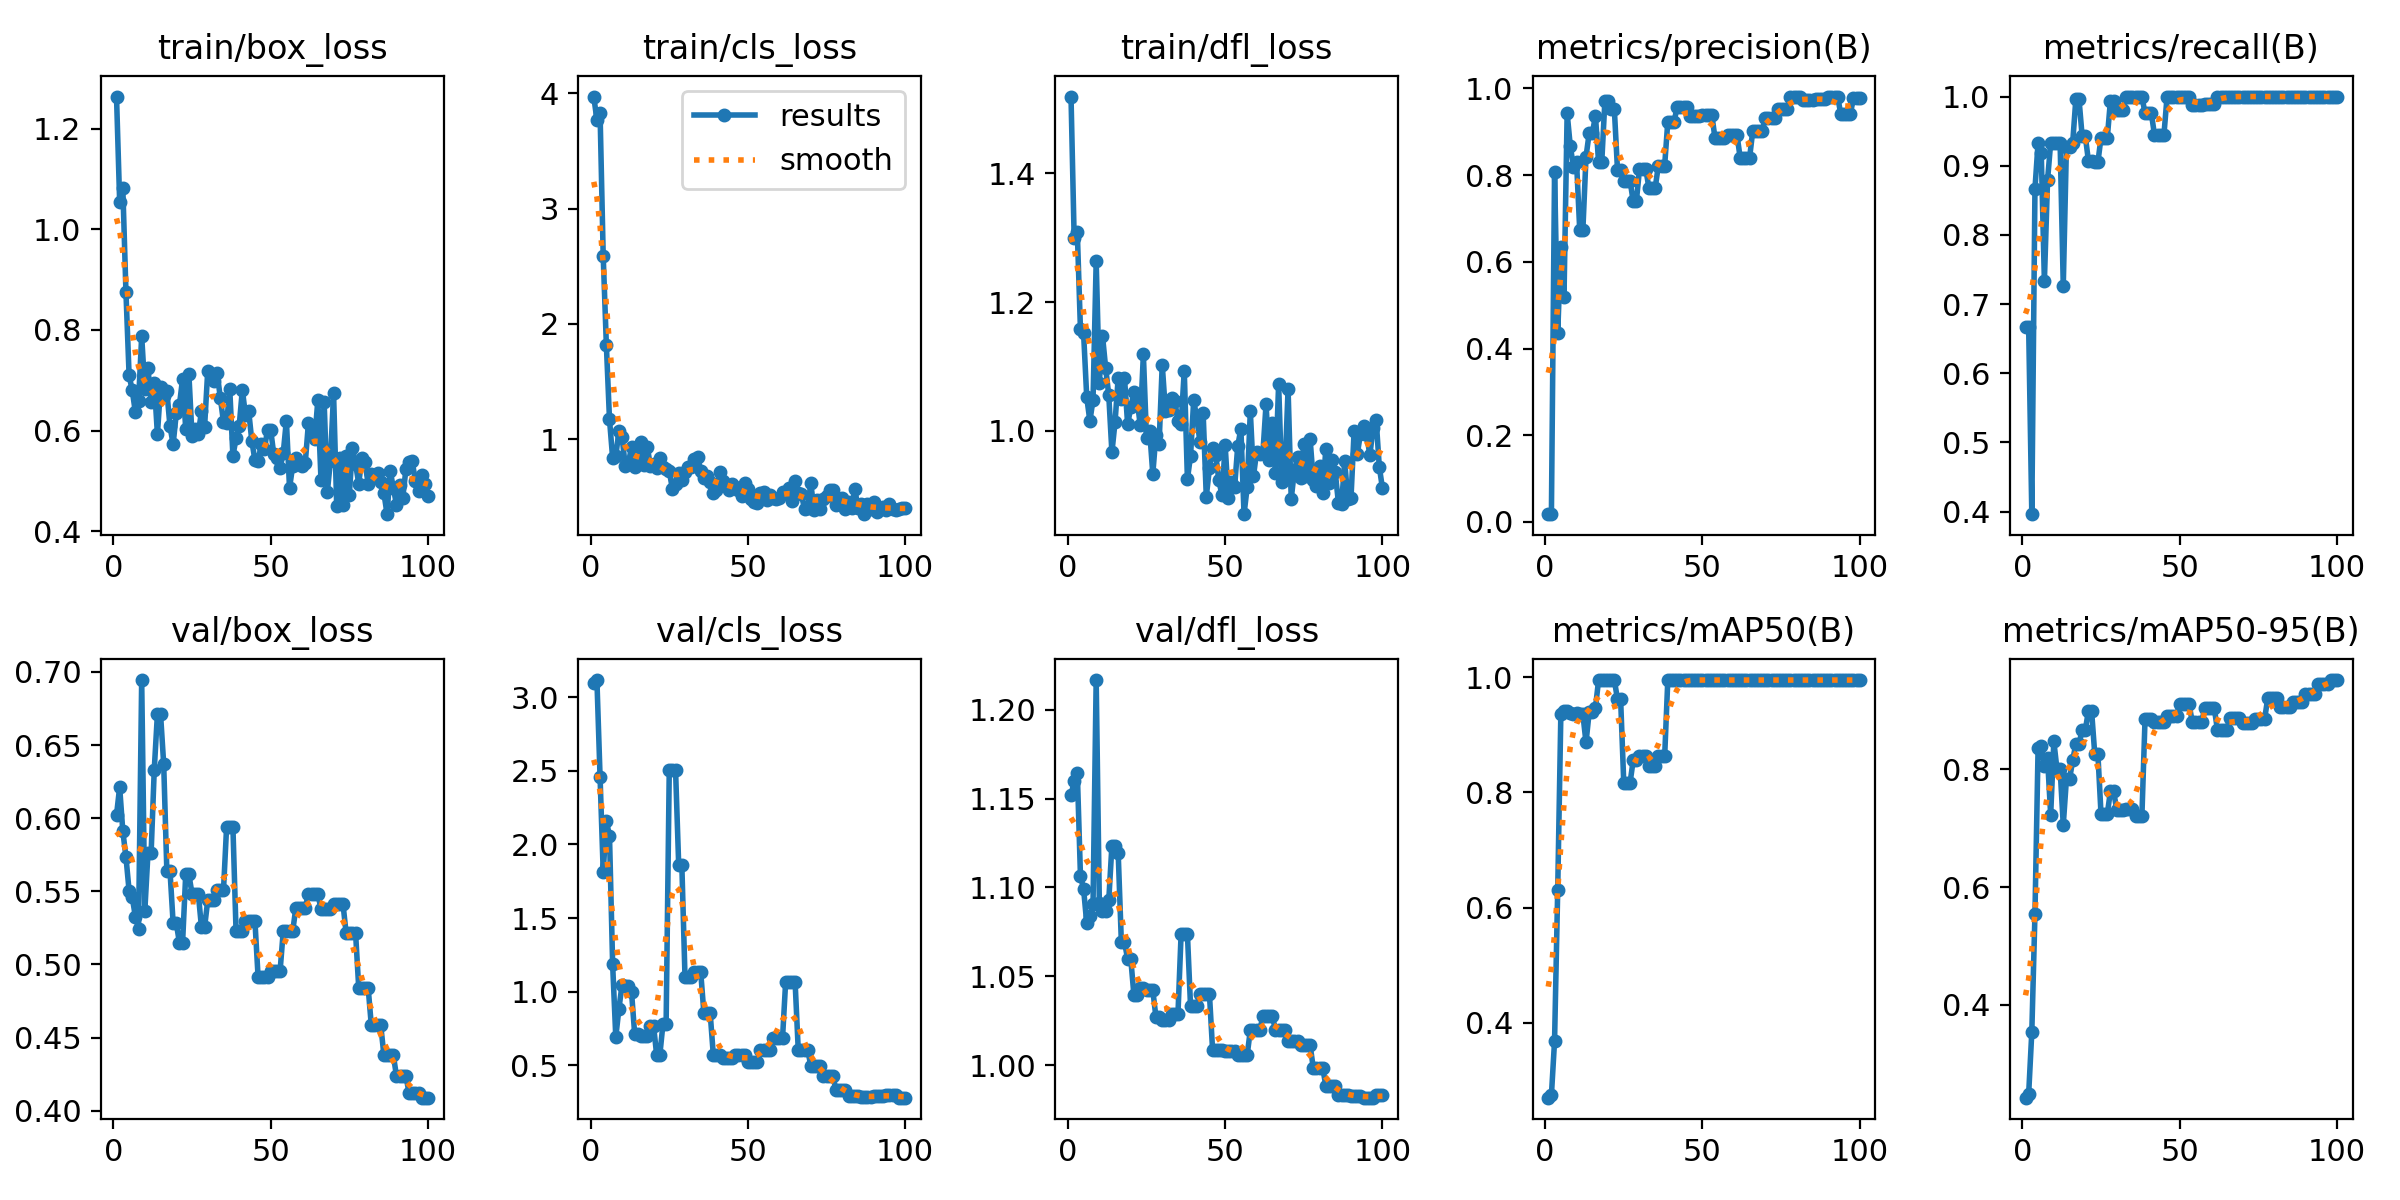

The file beside this chart, header and first rows:
epoch, time, train/box_loss, train/cls_loss, train/dfl_loss, metrics/precision(B), metrics/recall(B), metrics/mAP50(B), metrics/mAP50-95(B), val/box_loss, val/cls_loss, val/dfl_loss, lr/pg0, lr/pg1, lr/pg2
1, 4.992, 1.264, 3.972, 1.519, 0.01784, 0.6667, 0.2701, 0.2428, 0.6021, 3.098, 1.152, 1.111e-05, 1.111e-05, 1.111e-05
2, 5.588, 1.055, 3.769, 1.299, 0.01928, 0.6667, 0.2744, 0.249, 0.6212, 3.115, 1.16, 3.3e-05, 3.3e-05, 3.3e-05
3, 6.505, 1.083, 3.831, 1.308, 0.8079, 0.3962, 0.3686, 0.3541, 0.5911, 2.46, 1.165, 5.44501e-05, 5.44501e-05, 5.44501e-05
4, 7.625, 0.8747, 2.591, 1.157, 0.4348, 0.8667, 0.6305, 0.5537, 0.5735, 1.815, 1.107, 7.54602e-05, 7.54602e-05, 7.54602e-05
5, 8.71, 0.7099, 1.82, 1.151, 0.6337, 0.9333, 0.9354, 0.8364, 0.5504, 2.158, 1.099, 9.60304e-05, 9.60304e-05, 9.60304e-05
6, 9.408, 0.6797, 1.173, 1.052, 0.5183, 0.9183, 0.9406, 0.8397, 0.5459, 2.058, 1.08, 0.0001162, 0.0001162, 0.0001162
7, 10.33, 0.6363, 0.838, 1.015, 0.9431, 0.7333, 0.9406, 0.8054, 0.5326, 1.186, 1.084, 0.0001359, 0.0001359, 0.0001359
8, 10.95, 0.658, 0.8548, 1.048, 0.8669, 0.8788, 0.938, 0.8185, 0.5246, 0.6917, 1.091, 0.0001551, 0.0001551, 0.0001551
9, 11.49, 0.7876, 1.07, 1.263, 0.8198, 0.9333, 0.9356, 0.7226, 0.6944, 0.8853, 1.217, 0.0001739, 0.0001739, 0.0001739
10, 12.46, 0.6824, 1.019, 1.075, 0.8294, 0.9333, 0.9376, 0.8471, 0.5369, 1.049, 1.091, 0.0001923, 0.0001923, 0.0001923
11, 13.4, 0.7238, 0.7723, 1.148, 0.6735, 0.9333, 0.9356, 0.7998, 0.5761, 1.039, 1.087, 0.0002102, 0.0002102, 0.0002102
12, 14.02, 0.6561, 0.791, 1.098, 0.6735, 0.9333, 0.9356, 0.7998, 0.5761, 1.039, 1.087, 0.0002277, 0.0002277, 0.0002277
13, 14.84, 0.6953, 0.9336, 1.055, 0.8423, 0.7265, 0.8868, 0.7052, 0.6332, 0.9996, 1.093, 0.0002448, 0.0002448, 0.0002448
14, 15.4, 0.5929, 0.7601, 0.9665, 0.8964, 0.9267, 0.9389, 0.7828, 0.6711, 0.7139, 1.124, 0.0002614, 0.0002614, 0.0002614
15, 16.37, 0.686, 0.8023, 1.014, 0.8964, 0.9267, 0.9389, 0.7828, 0.6711, 0.7139, 1.124, 0.0002775, 0.0002775, 0.0002775
16, 17.47, 0.6695, 0.9781, 1.082, 0.9366, 0.9333, 0.947, 0.8152, 0.6368, 0.7017, 1.119, 0.0002933, 0.0002933, 0.0002933
17, 18.41, 0.6786, 0.7782, 1.049, 0.8293, 0.9964, 0.995, 0.8427, 0.564, 0.6982, 1.069, 0.0003086, 0.0003086, 0.0003086
18, 19.36, 0.6082, 0.9373, 1.082, 0.8293, 0.9964, 0.995, 0.8427, 0.564, 0.6982, 1.069, 0.0003234, 0.0003234, 0.0003234
19, 20.1, 0.573, 0.7688, 1.01, 0.9713, 0.9429, 0.995, 0.8659, 0.5281, 0.7698, 1.06, 0.0003378, 0.0003378, 0.0003378
20, 21.03, 0.6342, 0.7839, 1.036, 0.9713, 0.9429, 0.995, 0.8659, 0.5281, 0.7698, 1.06, 0.0003518, 0.0003518, 0.0003518
21, 22.03, 0.6507, 0.7543, 1.061, 0.9528, 0.9071, 0.995, 0.899, 0.5149, 0.57, 1.039, 0.0003653, 0.0003653, 0.0003653
22, 23.11, 0.7027, 0.8373, 1.049, 0.9528, 0.9071, 0.995, 0.899, 0.5149, 0.57, 1.039, 0.0003784, 0.0003784, 0.0003784
23, 24.49, 0.6037, 0.764, 1.009, 0.8129, 0.9047, 0.962, 0.8263, 0.5615, 0.7818, 1.043, 0.0003911, 0.0003911, 0.0003911
24, 25.18, 0.7127, 0.7429, 1.119, 0.8129, 0.9047, 0.962, 0.8263, 0.5615, 0.7818, 1.043, 0.0004033, 0.0004033, 0.0004033
25, 26.02, 0.5894, 0.7257, 0.9884, 0.787, 0.9406, 0.8166, 0.724, 0.5484, 2.505, 1.042, 0.000415, 0.000415, 0.000415
26, 27.12, 0.603, 0.5691, 1, 0.787, 0.9406, 0.8166, 0.724, 0.5484, 2.505, 1.042, 0.0004264, 0.0004264, 0.0004264
27, 27.85, 0.5935, 0.6093, 0.933, 0.787, 0.9406, 0.8166, 0.724, 0.5484, 2.505, 1.042, 0.0004373, 0.0004373, 0.0004373
28, 28.83, 0.6381, 0.7103, 0.9943, 0.7398, 0.9942, 0.8557, 0.7627, 0.5255, 1.858, 1.027, 0.0004477, 0.0004477, 0.0004477
29, 29.36, 0.6079, 0.6459, 0.9801, 0.7398, 0.9942, 0.8557, 0.7627, 0.5255, 1.858, 1.027, 0.0004577, 0.0004577, 0.0004577
30, 30.33, 0.7191, 0.7143, 1.103, 0.8133, 0.9798, 0.8623, 0.7308, 0.5438, 1.101, 1.025, 0.0004673, 0.0004673, 0.0004673
31, 31.26, 0.7127, 0.76, 1.031, 0.8133, 0.9798, 0.8623, 0.7308, 0.5438, 1.101, 1.025, 0.0004764, 0.0004764, 0.0004764
32, 32.19, 0.6984, 0.7596, 1.032, 0.8133, 0.9798, 0.8623, 0.7308, 0.5438, 1.101, 1.025, 0.0004851, 0.0004851, 0.0004851
33, 33.28, 0.7142, 0.8312, 1.05, 0.771, 1, 0.8458, 0.7325, 0.5505, 1.133, 1.029, 0.0004934, 0.0004934, 0.0004934
34, 34.43, 0.6647, 0.8506, 1.047, 0.771, 1, 0.8458, 0.7325, 0.5505, 1.133, 1.029, 0.0005012, 0.0005012, 0.0005012
35, 35.63, 0.6176, 0.7268, 1.015, 0.771, 1, 0.8458, 0.7325, 0.5505, 1.133, 1.029, 0.0005086, 0.0005086, 0.0005086
36, 36.85, 0.6145, 0.6672, 1.011, 0.8222, 1, 0.8623, 0.721, 0.5941, 0.857, 1.074, 0.0005155, 0.0005155, 0.0005155
37, 37.88, 0.6822, 0.6775, 1.093, 0.8222, 1, 0.8623, 0.721, 0.5941, 0.857, 1.074, 0.000522, 0.000522, 0.000522
38, 38.98, 0.5496, 0.6321, 0.925, 0.8222, 1, 0.8623, 0.721, 0.5941, 0.857, 1.074, 0.000528, 0.000528, 0.000528
39, 39.81, 0.5843, 0.5337, 0.9613, 0.9236, 0.9756, 0.995, 0.8857, 0.5226, 0.5706, 1.033, 0.0005336, 0.0005336, 0.0005336
40, 40.87, 0.6093, 0.5609, 1.048, 0.9236, 0.9756, 0.995, 0.8857, 0.5226, 0.5706, 1.033, 0.0005388, 0.0005388, 0.0005388
41, 42.07, 0.681, 0.7138, 1.019, 0.9236, 0.9756, 0.995, 0.8857, 0.5226, 0.5706, 1.033, 0.0005435, 0.0005435, 0.0005435
42, 43.12, 0.6307, 0.6426, 0.9825, 0.9578, 0.9447, 0.995, 0.879, 0.5296, 0.5474, 1.04, 0.0005478, 0.0005478, 0.0005478
43, 44.07, 0.6399, 0.6068, 1.028, 0.9578, 0.9447, 0.995, 0.879, 0.5296, 0.5474, 1.04, 0.0005517, 0.0005517, 0.0005517
44, 45.53, 0.58, 0.5602, 0.898, 0.9578, 0.9447, 0.995, 0.879, 0.5296, 0.5474, 1.04, 0.0005551, 0.0005551, 0.0005551
45, 46.41, 0.5412, 0.6141, 0.9415, 0.9578, 0.9447, 0.995, 0.879, 0.5296, 0.5474, 1.04, 0.0005581, 0.0005581, 0.0005581
46, 47.52, 0.5388, 0.5895, 0.973, 0.9375, 1, 0.995, 0.8901, 0.4916, 0.5677, 1.009, 0.0005606, 0.0005606, 0.0005606
47, 48.89, 0.5723, 0.5569, 0.9629, 0.9375, 1, 0.995, 0.8901, 0.4916, 0.5677, 1.009, 0.0005627, 0.0005627, 0.0005627
48, 51.15, 0.5628, 0.5042, 0.923, 0.9375, 1, 0.995, 0.8901, 0.4916, 0.5677, 1.009, 0.0005643, 0.0005643, 0.0005643
49, 53.53, 0.6013, 0.6221, 0.8999, 0.9375, 1, 0.995, 0.8901, 0.4916, 0.5677, 1.009, 0.0005656, 0.0005656, 0.0005656
50, 55.84, 0.6016, 0.5706, 0.9775, 0.9389, 1, 0.995, 0.91, 0.4956, 0.5226, 1.008, 0.0005663, 0.0005663, 0.0005663
51, 58.23, 0.5525, 0.4815, 0.8964, 0.9389, 1, 0.995, 0.91, 0.4956, 0.5226, 1.008, 0.0005611, 0.0005611, 0.0005611
52, 60.57, 0.5464, 0.454, 0.9209, 0.9389, 1, 0.995, 0.91, 0.4956, 0.5226, 1.008, 0.0005501, 0.0005501, 0.0005501
53, 63.01, 0.5263, 0.4456, 0.9121, 0.9389, 1, 0.995, 0.91, 0.4956, 0.5226, 1.008, 0.0005391, 0.0005391, 0.0005391
54, 65.53, 0.5552, 0.5333, 0.9763, 0.8854, 0.9877, 0.995, 0.8801, 0.5226, 0.6072, 1.006, 0.0005281, 0.0005281, 0.0005281
55, 67.23, 0.62, 0.5404, 1.003, 0.8854, 0.9877, 0.995, 0.8801, 0.5226, 0.6072, 1.006, 0.0005171, 0.0005171, 0.0005171
56, 68.93, 0.4856, 0.4772, 0.8706, 0.8854, 0.9877, 0.995, 0.8801, 0.5226, 0.6072, 1.006, 0.0005061, 0.0005061, 0.0005061
57, 71.15, 0.5299, 0.515, 0.9123, 0.8854, 0.9877, 0.995, 0.8801, 0.5226, 0.6072, 1.006, 0.0004951, 0.0004951, 0.0004951
58, 73.44, 0.5461, 0.4876, 1.03, 0.8931, 0.9895, 0.995, 0.9034, 0.5386, 0.6831, 1.02, 0.0004841, 0.0004841, 0.0004841
59, 75.73, 0.5369, 0.4852, 0.9299, 0.8931, 0.9895, 0.995, 0.9034, 0.5386, 0.6831, 1.02, 0.0004731, 0.0004731, 0.0004731
60, 77.88, 0.5299, 0.4895, 0.9669, 0.8931, 0.9895, 0.995, 0.9034, 0.5386, 0.6831, 1.02, 0.0004621, 0.0004621, 0.0004621
... 40 more rows
